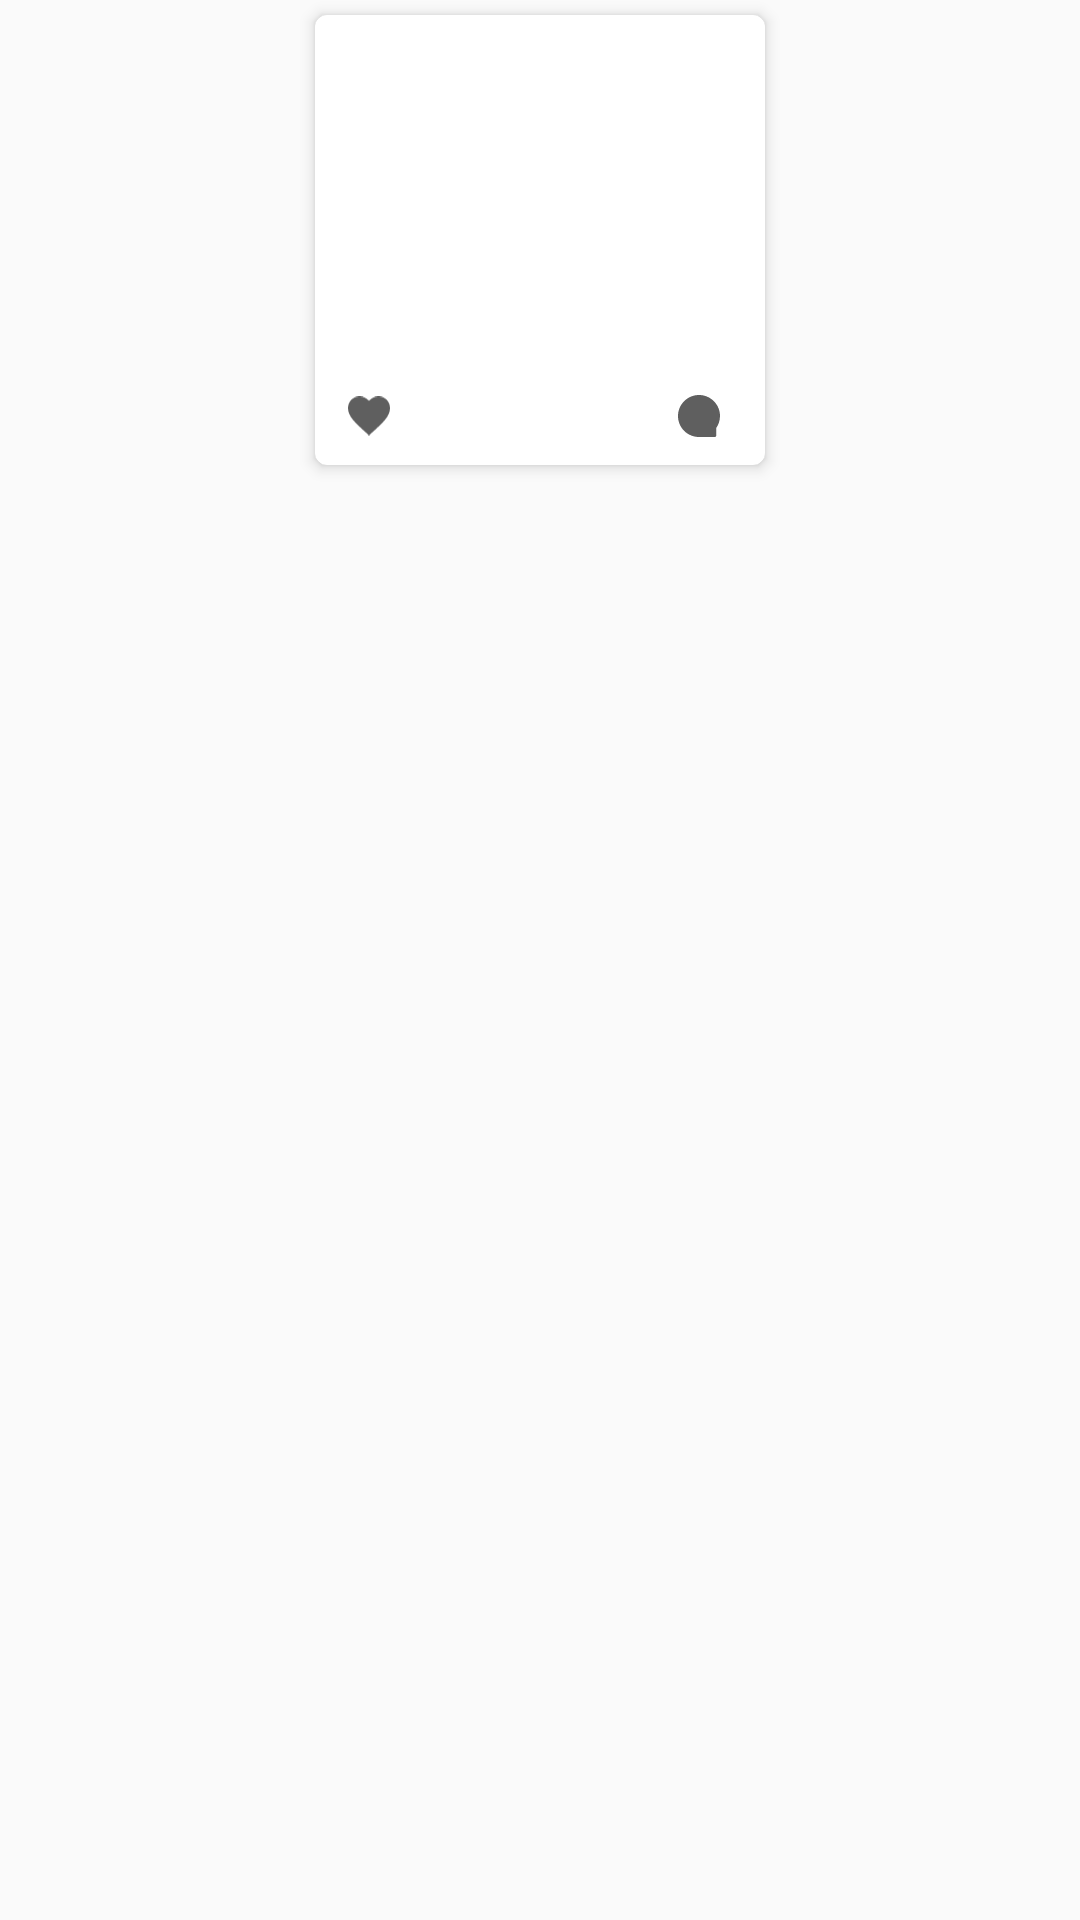

Here is an Android app screen rendered from its layout file. Give the layout XML and the strings, colors and styles it references.
<!-- AndroidManifest.xml: application theme AppTheme -->
<!-- res/layout/layout_view_grid_feed.xml -->
<?xml version="1.0" encoding="utf-8"?>
<FrameLayout xmlns:android="http://schemas.android.com/apk/res/android"
    xmlns:app="http://schemas.android.com/apk/res-auto"
    xmlns:tools="http://schemas.android.com/tools"
    android:layout_width="match_parent"
    android:layout_height="wrap_content">

    <android.support.v7.widget.CardView
        android:id="@+id/card"
        android:layout_width="150dp"
        android:layout_height="150dp"
        android:layout_gravity="center_horizontal"
        android:layout_marginBottom="@dimen/dimen_5"
        android:layout_marginTop="@dimen/dimen_5"
        android:layout_marginLeft="@dimen/dimen_4"
        android:layout_marginRight="@dimen/dimen_4"
        android:foreground="?android:attr/selectableItemBackground"
        app:cardCornerRadius="@dimen/dimen_4"
        app:cardElevation="@dimen/dimen_3"
        app:cardPreventCornerOverlap="true">

        <RelativeLayout
            android:layout_width="match_parent"
            android:layout_height="wrap_content"
            android:layout_gravity="center">

            <android.support.v7.widget.AppCompatImageView
                android:id="@+id/thumb"
                android:layout_width="match_parent"
                android:layout_height="match_parent"
                android:layout_above="@+id/commentLayout" />

            <FrameLayout
                android:id="@+id/commentLayout"
                android:layout_width="match_parent"
                android:layout_height="wrap_content"
                android:layout_alignParentBottom="true">

                <RelativeLayout
                    android:layout_width="wrap_content"
                    android:layout_height="wrap_content"
                    android:layout_alignParentBottom="true"
                    android:layout_marginBottom="@dimen/dimen_8"
                    android:layout_marginLeft="@dimen/dimen_11"
                    android:layout_marginRight="@dimen/dimen_11"
                    android:layout_marginTop="@dimen/dimen_8">

                    <android.support.v7.widget.AppCompatImageView
                        android:id="@+id/like"
                        android:layout_width="@dimen/dimen_14"
                        android:layout_height="@dimen/dimen_14"
                        android:layout_centerVertical="true"
                        app:srcCompat="@drawable/svg_like_feed" />

                    <android.support.v7.widget.AppCompatTextView
                        android:id="@+id/likeCount"
                        android:layout_width="wrap_content"
                        android:layout_height="wrap_content"
                        android:layout_centerVertical="true"
                        android:layout_marginLeft="@dimen/dimen_4"
                        android:layout_toRightOf="@id/like"
                        android:fontFamily="@font/googlesans_medium"
                        android:textColor="@color/color_4A4A4A"
                        android:textSize="@dimen/dimen_12"
                        tools:text="35" />

                    <android.support.v7.widget.AppCompatImageView
                        android:id="@+id/comment"
                        android:layout_width="@dimen/dimen_14"
                        android:layout_height="@dimen/dimen_14"
                        android:layout_centerVertical="true"
                        android:layout_marginRight="@dimen/dimen_4"
                        android:layout_toLeftOf="@+id/commentCount"
                        app:srcCompat="@drawable/svg_comment_feed" />

                    <android.support.v7.widget.AppCompatTextView
                        android:id="@+id/commentCount"
                        android:layout_width="wrap_content"
                        android:layout_height="wrap_content"
                        android:layout_alignParentRight="true"
                        android:layout_centerVertical="true"
                        android:fontFamily="@font/googlesans_medium"
                        android:textColor="@color/color_4A4A4A"
                        android:textSize="@dimen/dimen_12"
                        tools:text="17" />

                </RelativeLayout>

            </FrameLayout>

            <FrameLayout
                android:layout_width="wrap_content"
                android:layout_height="wrap_content"
                android:layout_alignParentRight="true"
                android:layout_alignParentTop="true">

                <android.support.v7.widget.AppCompatTextView
                    android:id="@+id/gif"
                    android:layout_width="wrap_content"
                    android:layout_height="wrap_content"
                    android:layout_margin="@dimen/dimen_8"
                    android:background="@drawable/widget_view_gif_bg"
                    android:fontFamily="@font/googlesans_bold"
                    android:paddingLeft="3dp"
                    android:paddingRight="3dp"
                    android:paddingTop="@dimen/dimen_1"
                    android:paddingBottom="@dimen/dimen_1"
                    android:text="GIF"
                    android:textSize="@dimen/dimen_10"
                    android:visibility="gone" />

            </FrameLayout>


        </RelativeLayout>

    </android.support.v7.widget.CardView>

</FrameLayout>
<!-- resources referenced by this layout -->
<resources>
  <color name="color_4A4A4A">#4A4A4A</color>
  <dimen name="dimen_1">1dp</dimen>
  <dimen name="dimen_10">10dp</dimen>
  <dimen name="dimen_11">11dp</dimen>
  <dimen name="dimen_12">12dp</dimen>
  <dimen name="dimen_14">14dp</dimen>
  <dimen name="dimen_3">3dp</dimen>
  <dimen name="dimen_4">4dp</dimen>
  <dimen name="dimen_5">5dp</dimen>
  <dimen name="dimen_8">8dp</dimen>
  <!-- drawable svg_comment_feed (drawable) -->
  <?xml version="1.0" encoding="utf-8"?>
  <vector xmlns:android="http://schemas.android.com/apk/res/android"
      android:width="15dp"
      android:height="15dp"
      android:viewportWidth="15"
      android:viewportHeight="15">
  
      <group
          android:translateX="-4.000000"
          android:translateY="-4.000000">
          <path
              android:fillColor="#5F5F5F"
              android:strokeWidth="1"
              android:pathData="M16.8311891,6.23385994 C18.1733399,7.58815994 19,9.45382317 19,11.5
  C19,12.3100879 18.8685768,13.0918424 18.6272723,13.824134 C18.4025809,14.5197851
  18.0747811,15.1704716 17.6657939,15.7596312 L17.6657939,18.4229391
  C17.6657939,18.7424312 17.4120295,19 17.0766641,19 L11.5037741,19 C9.43316016,19
  7.55968101,18.1532889 6.19295514,16.8110703 C4.84251499,15.4484633 4,13.5703395
  4,11.5 C4,9.4375711 4.84251501,7.56323893 6.19295515,6.20518183
  C7.55966379,4.84255758 9.43314293,4 11.5037569,4 C13.5740262,4
  15.4482637,4.84257483 16.8311891,6.23385994 Z" />
      </group>
  </vector>
  <!-- drawable svg_like_feed (drawable) -->
  <?xml version="1.0" encoding="utf-8"?>
  <vector xmlns:android="http://schemas.android.com/apk/res/android"
      android:width="15dp"
      android:height="14dp"
      android:viewportWidth="15"
      android:viewportHeight="14">
  
      <group
          android:translateX="-5.000000"
          android:translateY="-5.000000">
          <path
              android:fillColor="#5F5F5F"
              android:fillType="evenOdd"
              android:strokeWidth="1"
              android:pathData="M11.45,17.9347826 C7.55,14.4347826 5,12.076087 5,9.18478261 C5,6.82608696 6.8,5
  9.125,5 C10.4,5 11.675,5.60869565 12.5,6.59782609 C13.325,5.60869565 14.6,5
  15.875,5 C18.2,5 20,6.82608696 20,9.18478261 C20,12.076087 17.45,14.4347826
  13.55,17.9347826 L12.5,19 L11.45,17.9347826 Z" />
      </group>
  </vector>
  <!-- drawable widget_view_gif_bg (drawable) -->
  <?xml version="1.0" encoding="utf-8"?>
  <shape xmlns:android="http://schemas.android.com/apk/res/android"
      android:shape="rectangle">
  
      <solid android:color="#bcffffff"/>
      <corners android:radius="4dp"/>
  
  </shape>
  <style name="AppTheme" parent="Theme.AppCompat.Light.NoActionBar">
          
          <item name="colorPrimary">@color/color_333333</item>
          <item name="colorPrimaryDark">@color/color_0C0C0C</item>
          <item name="colorAccent">@color/color_EA4C89</item>
          <item name="android:textColor">@color/color_333333</item>
          <item name="android:screenOrientation">portrait</item>
          <item name="drawerArrowStyle">@style/left.Drawer.Arrow.Style</item>
      </style>
  <color name="color_333333">#333333</color>
  <color name="color_0C0C0C">#0C0C0C</color>
  <color name="color_EA4C89">#EA4C89</color>
  <style name="left.Drawer.Arrow.Style" parent="Widget.AppCompat.DrawerArrowToggle">
          <item name="spinBars">true</item>
          <item name="color">@color/color_5F5F5F</item>
      </style>
  <color name="color_5F5F5F">#5F5F5F</color>
</resources>
